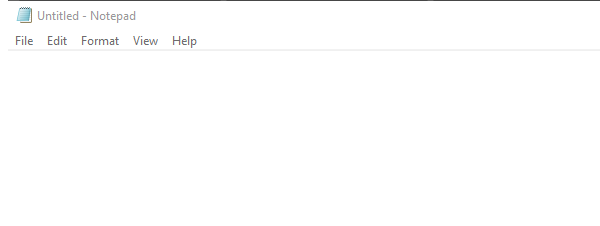
Task: Proceso en blanco
Workflow: HolaMundoDesdeArgumento

Step 1: Open Application 'notepad.exe Untitled' on the element in window 'Untitled - Notepad' (notepad.exe)

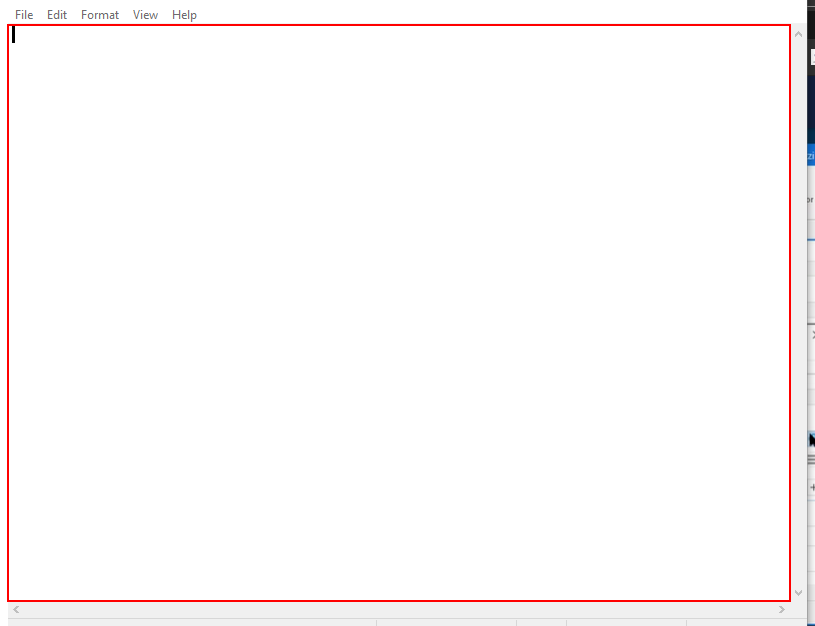
Step 2: type "iv_mensaje" into the editable text 'Text Editor'